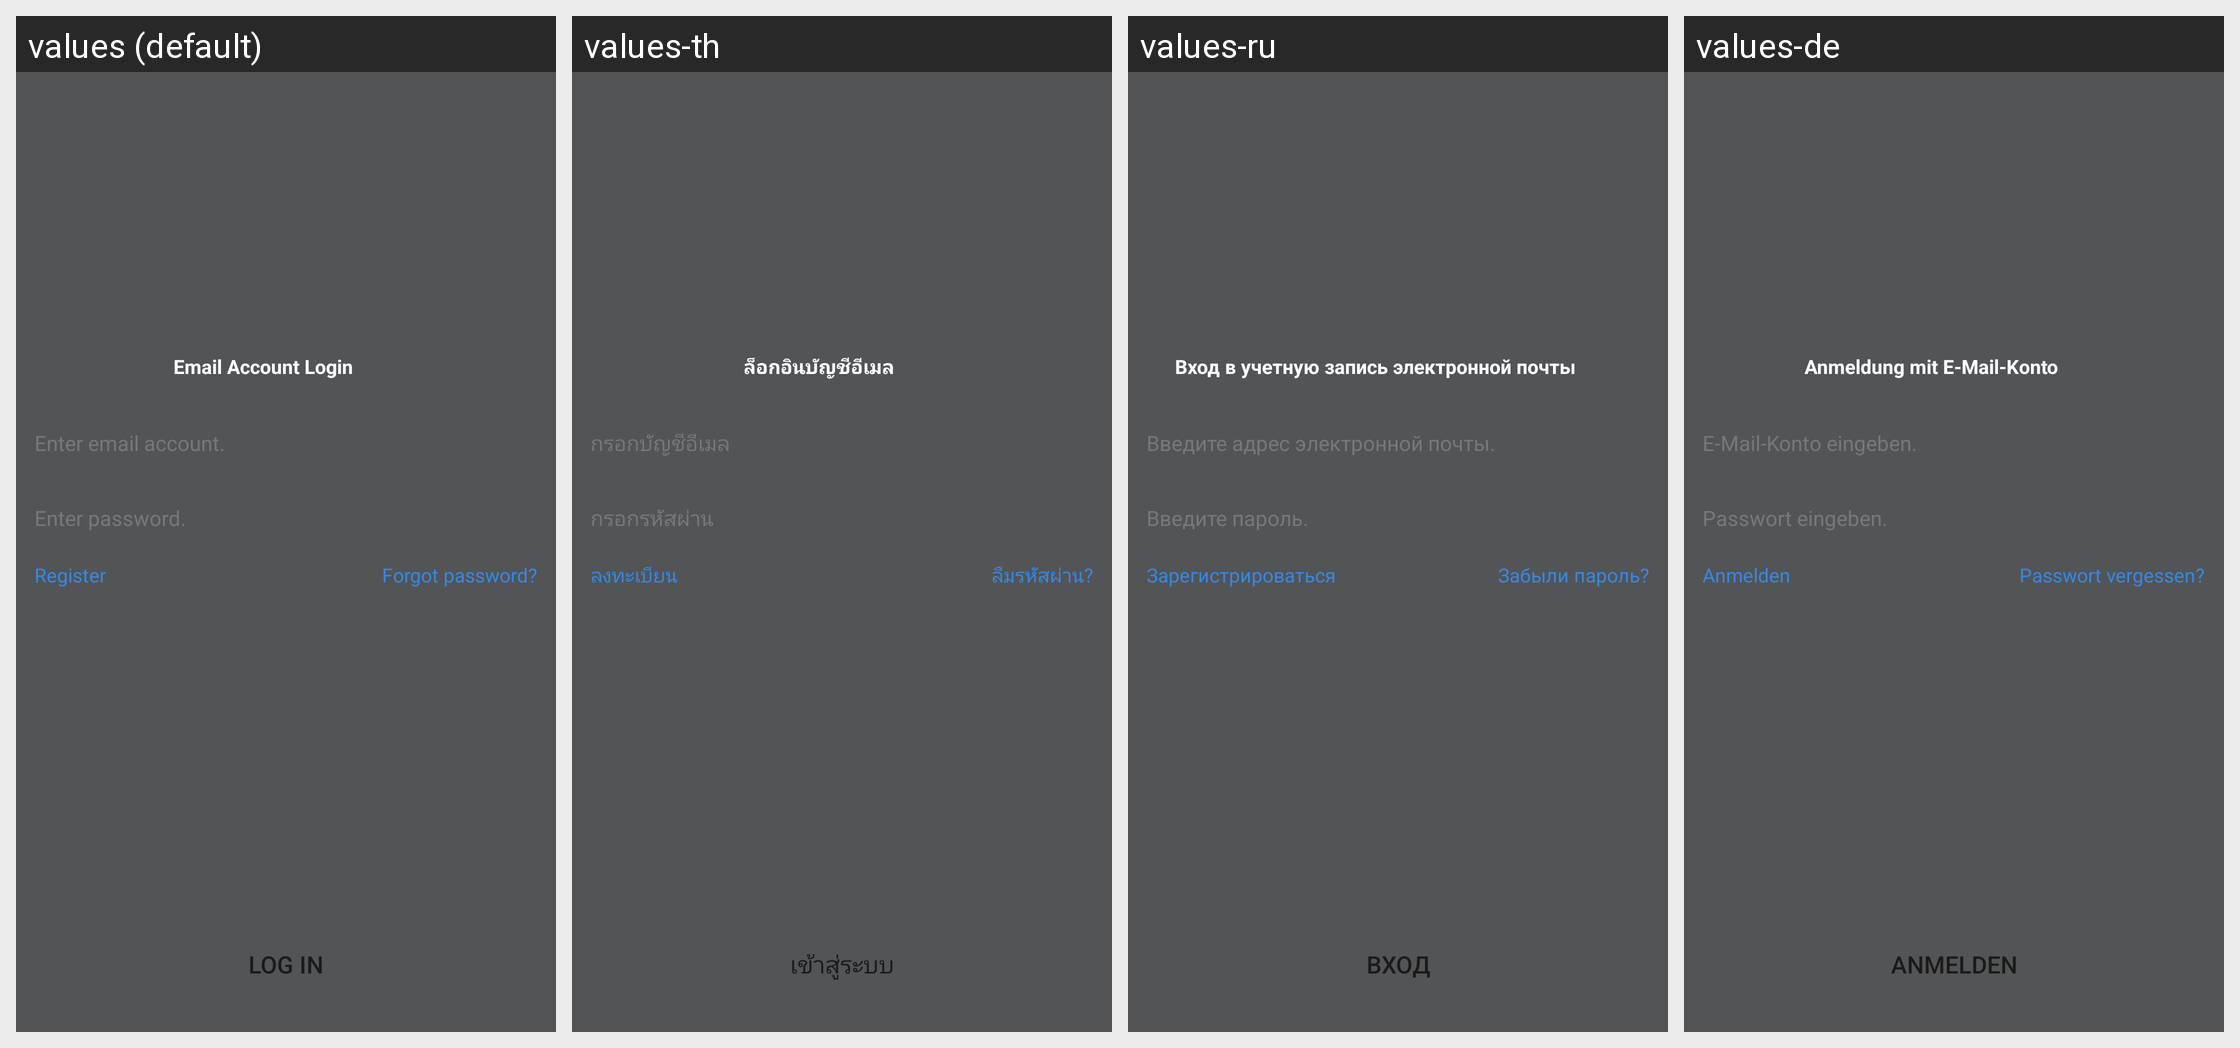

Strings drawn on this Android screen and how each of the app's shown locales translates them:
Android screen res/layout/netease_mpay_oversea__hydra_email_login.xml rendered under 4 locales, left to right: values (default), values-th, values-ru, values-de. Device: Nexus 5 (rendered at 1080×1920; each locale shown at half size, 540×960, under a caption strip naming it); theme Theme.MaterialComponents.DayNight.NoActionBar.
Other locales in the repository, not shown: values-af, values-am, values-ar, values-as, values-az, values-be, values-bg, values-bn, values-bs, values-ca, values-cs, values-da, values-el, values-en, values-en-rCA, values-en-rGB, values-en-rXC, values-es, values-es-rES, values-es-rUS, values-et, values-eu, values-fa, values-fi, values-fr, values-fr-rCA, values-gl, values-gu, values-hi, values-hr, values-hu, values-hy, values-in, values-is, values-it, values-iw, values-ja, values-ja-rJP, values-ka, values-kk, values-km, values-kn, values-ko, values-ko-rKR, values-ky, values-lo, values-lt, values-lv, values-mk, values-ml, values-mn, values-mr, values-ms, values-my, values-nb, values-ne, values-nl, values-or, values-pa, values-pl, values-pt, values-pt-rBR, values-pt-rPT, values-ro, values-si, values-sk, values-sl, values-sq, values-sr, values-sv, values-sw, values-ta, values-te, values-tl, values-tr, values-uk, values-ur, values-uz, values-vi, values-vi-rVN, values-zh, values-zh-rCN, values-zh-rHK, values-zh-rTW, values-zu.
Strings drawn on this screen, with the default value and each locale's value (text and hints the layout hard-codes, and strings that could not be matched under every locale, appear in the picture but are not listed):

netease_mpay_oversea__login_email_title
  values: Email Account Login
  values-th: ล็อกอินบัญชีอีเมล
  values-ru: Вход в учетную запись электронной почты
  values-de: Anmeldung mit E-Mail-Konto

netease_mpay_oversea__login_email_inputbox_text_tips
  values: Enter email account.
  values-th: กรอกบัญชีอีเมล
  values-ru: Введите адрес электронной почты.
  values-de: E-Mail-Konto eingeben.

netease_mpay_oversea__login_email_password_tips
  values: Enter password.
  values-th: กรอกรหัสผ่าน
  values-ru: Введите пароль.
  values-de: Passwort eingeben.

netease_mpay_oversea__login_email_register
  values: Register
  values-th: ลงทะเบียน
  values-ru: Зарегистрироваться
  values-de: Anmelden

netease_mpay_oversea__login_email_password_reset
  values: Forgot password?
  values-th: ลืมรหัสผ่าน?
  values-ru: Забыли пароль?
  values-de: Passwort vergessen?

netease_mpay_oversea__login
  values: Log In
  values-th: เข้าสู่ระบบ
  values-ru: Вход
  values-de: Anmelden
